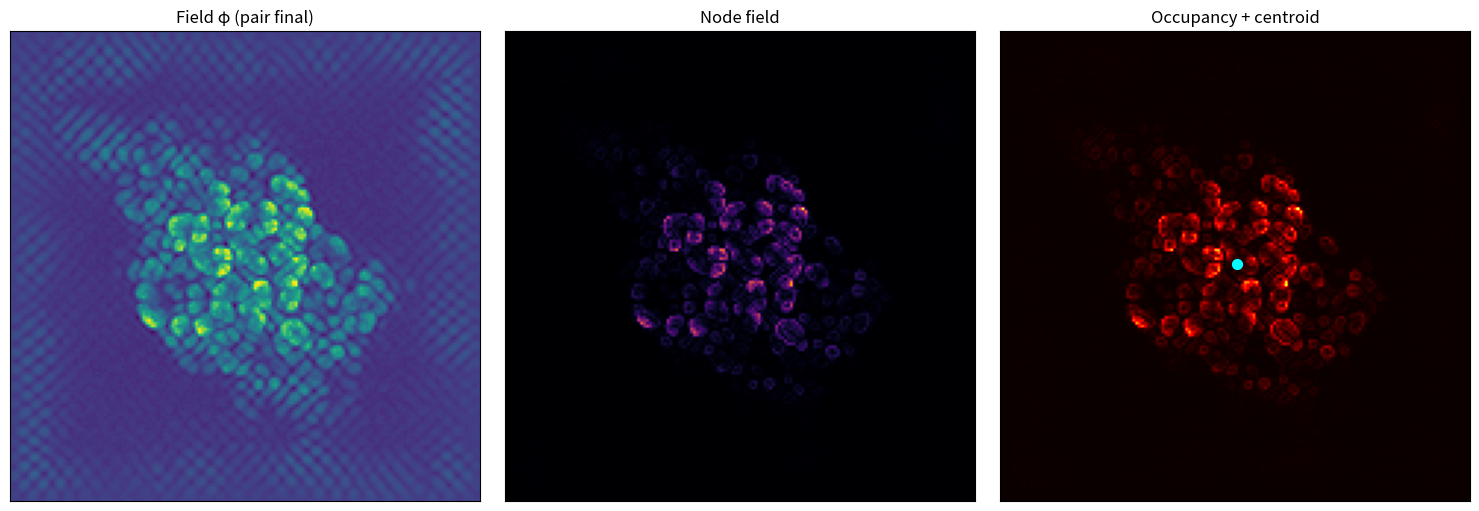
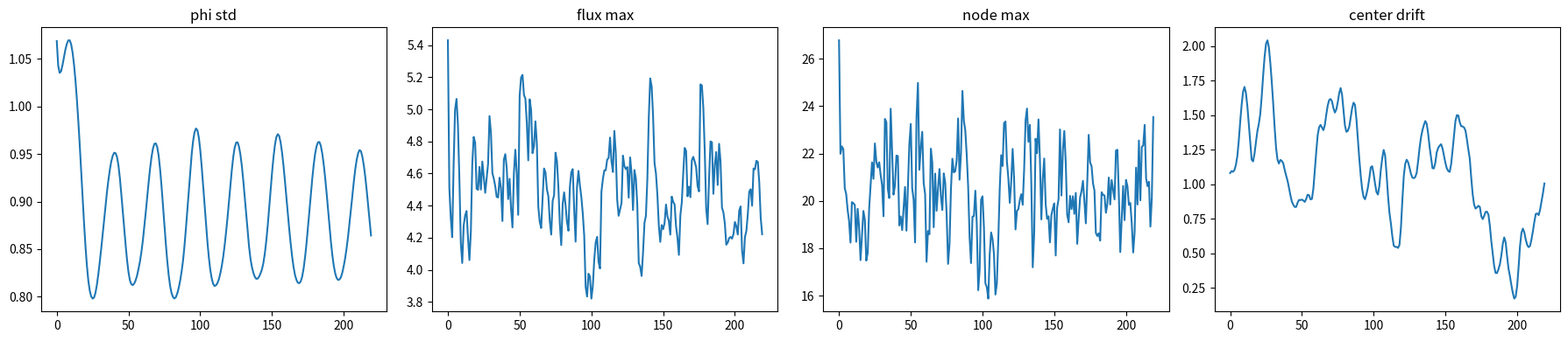

Recreate these plots in Python, in order.
#!/usr/bin/env python3
# -*- coding: utf-8 -*-

from pathlib import Path
import numpy as np
import matplotlib.pyplot as plt

OUT = Path("results/proto_atoms/proto_atom_pair_interaction")
OUT.mkdir(parents=True, exist_ok=True)

# ============================================================
# CONFIG
# ============================================================

SIZE = 160
N_STEPS = 220

BETA = 9.50
CENTER_GAIN = 0.014
NODE_GAIN = 0.080
MATTER_GAIN = 0.107
FLUX_GAIN = 0.040
EDGE_PENALTY = 0.12

OMEGA_BG = 0.22
BACKGROUND_GAIN = 0.035
OMEGA_LOCAL = 0.47
LOCAL_BEAT_GAIN = 0.085

PHI_CLIP = 6.0
FLUX_CLIP = 1e6
NODE_CLIP = 1e8

SEED_A = 8
SEED_B = 11

SHIFT_A = (-18, -14)
SHIFT_B = (18, 14)

MIX_COEFF = 0.90


# ============================================================
# CORE
# ============================================================

def laplacian(phi):
    return (
        np.roll(phi, 1, axis=0) + np.roll(phi, -1, axis=0) +
        np.roll(phi, 1, axis=1) + np.roll(phi, -1, axis=1)
        - 4 * phi
    )


def compute_flux(phi):
    gx = np.gradient(phi, axis=0)
    gy = np.gradient(phi, axis=1)

    gx = np.clip(gx, -FLUX_CLIP, FLUX_CLIP)
    gy = np.clip(gy, -FLUX_CLIP, FLUX_CLIP)

    flux_mag = np.sqrt(gx * gx + gy * gy)
    flux_mag = np.clip(flux_mag, 0.0, FLUX_CLIP)

    return gx, gy, flux_mag


def compute_divergence(gx, gy):
    div = np.gradient(gx, axis=0) + np.gradient(gy, axis=1)
    return np.nan_to_num(div, nan=0.0, posinf=0.0, neginf=0.0)


def compute_node_field(phi, flux_mag):
    node = flux_mag * np.abs(phi)
    node = np.clip(node, 0.0, NODE_CLIP)
    return np.nan_to_num(node, nan=0.0, posinf=NODE_CLIP, neginf=0.0)


def normalize(x):
    x = np.nan_to_num(x, nan=0.0, posinf=0.0, neginf=0.0)
    m = float(np.mean(x))
    s = float(np.std(x))
    if (not np.isfinite(s)) or s < 1e-12:
        return np.zeros_like(x)
    z = (x - m) / s
    return np.nan_to_num(z, nan=0.0, posinf=0.0, neginf=0.0)


def gaussian_center_mask(shape, sigma=None):
    if sigma is None:
        sigma = shape[0] / 6
    y, x = np.indices(shape)
    cy = (shape[0] - 1) / 2
    cx = (shape[1] - 1) / 2
    r2 = (x - cx) ** 2 + (y - cy) ** 2
    return np.exp(-r2 / (2.0 * sigma * sigma))


def edge_mask(shape, width=None):
    if width is None:
        width = shape[0] / 8
    y, x = np.indices(shape)
    h, w = shape
    d_left = x
    d_right = (w - 1) - x
    d_top = y
    d_bottom = (h - 1) - y
    d_edge = np.minimum(np.minimum(d_left, d_right), np.minimum(d_top, d_bottom))
    return np.exp(-d_edge / width)


def make_local_phase_field(shape, rng):
    return rng.uniform(0.0, 2.0 * np.pi, size=shape)


def compute_occupancy(node_field):
    m = float(np.max(node_field))
    if (not np.isfinite(m)) or m <= 1e-12:
        return np.zeros_like(node_field)
    occ = node_field / m
    return np.nan_to_num(occ, nan=0.0, posinf=0.0, neginf=0.0)


def weighted_centroid(w):
    total = float(np.sum(w))
    if (not np.isfinite(total)) or total <= 1e-12:
        h, ww = w.shape
        return (ww - 1) / 2, (h - 1) / 2
    y, x = np.indices(w.shape)
    cx = float(np.sum(x * w) / total)
    cy = float(np.sum(y * w) / total)
    return cx, cy


# ============================================================
# SINGLE ATOM BUILDER
# ============================================================

def run_single_atom(seed, n_steps=180, size=SIZE):
    rng = np.random.default_rng(seed)

    phi0 = rng.uniform(-3, 3, (size, size))
    phi = phi0.copy()
    phase0 = make_local_phase_field(phi.shape, rng)

    for step in range(n_steps):
        lap = laplacian(phi)
        gx, gy, flux_mag = compute_flux(phi)
        div_flux = compute_divergence(gx, gy)
        node_field = compute_node_field(phi, flux_mag)

        background = BACKGROUND_GAIN * np.sin(OMEGA_BG * step) * phi0
        local_beating = LOCAL_BEAT_GAIN * np.sin(OMEGA_LOCAL * step + phase0) * phi

        matter_feedback = MATTER_GAIN * normalize(-div_flux)
        node_feedback = NODE_GAIN * normalize(node_field)
        flux_feedback = FLUX_GAIN * normalize(flux_mag)

        center = gaussian_center_mask(phi.shape)
        edges = edge_mask(phi.shape)

        center_capture = CENTER_GAIN * center * normalize(node_field + np.maximum(-div_flux, 0.0))
        anti_edge = -EDGE_PENALTY * edges * normalize(node_field)

        stabilizer = -0.015 * phi * np.abs(phi)
        stabilizer = np.nan_to_num(stabilizer, nan=0.0, posinf=0.0, neginf=0.0)

        phi = (
            phi
            + 0.085 * lap
            - 0.008 * BETA * phi
            + background
            + local_beating
            + matter_feedback
            + node_feedback
            + flux_feedback
            + center_capture
            + anti_edge
            + stabilizer
        )

        phi = np.nan_to_num(phi, nan=0.0, posinf=0.0, neginf=0.0)
        phi = np.clip(phi, -PHI_CLIP, PHI_CLIP)

    return phi


def shifted(arr, dy, dx):
    return np.roll(np.roll(arr, dy, axis=0), dx, axis=1)


# ============================================================
# PAIR DYNAMICS
# ============================================================

def update_pair(phi, phi0, phase0, step):
    lap = laplacian(phi)
    gx, gy, flux_mag = compute_flux(phi)
    div_flux = compute_divergence(gx, gy)
    node_field = compute_node_field(phi, flux_mag)

    background = BACKGROUND_GAIN * np.sin(OMEGA_BG * step) * phi0
    local_beating = LOCAL_BEAT_GAIN * np.sin(OMEGA_LOCAL * step + phase0) * phi

    matter_feedback = MATTER_GAIN * normalize(-div_flux)
    node_feedback = NODE_GAIN * normalize(node_field)
    flux_feedback = FLUX_GAIN * normalize(flux_mag)

    center = gaussian_center_mask(phi.shape, sigma=phi.shape[0] / 4)
    edges = edge_mask(phi.shape)

    center_capture = 0.5 * CENTER_GAIN * center * normalize(node_field + np.maximum(-div_flux, 0.0))
    anti_edge = -EDGE_PENALTY * edges * normalize(node_field)

    stabilizer = -0.015 * phi * np.abs(phi)
    stabilizer = np.nan_to_num(stabilizer, nan=0.0, posinf=0.0, neginf=0.0)

    phi_next = (
        phi
        + 0.085 * lap
        - 0.008 * BETA * phi
        + background
        + local_beating
        + matter_feedback
        + node_feedback
        + flux_feedback
        + center_capture
        + anti_edge
        + stabilizer
    )

    phi_next = np.nan_to_num(phi_next, nan=0.0, posinf=0.0, neginf=0.0)
    phi_next = np.clip(phi_next, -PHI_CLIP, PHI_CLIP)

    return phi_next, flux_mag, node_field


# ============================================================
# MAIN
# ============================================================

def main():
    print("\n=== PROTO ATOM PAIR INTERACTION ===")
    print(
        f"[DEBUG] β={BETA:.2f}, C={CENTER_GAIN:.3f}, N={NODE_GAIN:.3f}, "
        f"M={MATTER_GAIN:.3f}, F={FLUX_GAIN:.3f}, E={EDGE_PENALTY:.2f}"
    )
    print(f"[DEBUG] seeds = ({SEED_A}, {SEED_B})")

    phi_a = run_single_atom(SEED_A)
    phi_b = run_single_atom(SEED_B)

    phi_a = shifted(phi_a, SHIFT_A[0], SHIFT_A[1])
    phi_b = shifted(phi_b, SHIFT_B[0], SHIFT_B[1])

    phi0 = MIX_COEFF * phi_a + MIX_COEFF * phi_b
    phi = phi0.copy()

    rng = np.random.default_rng(999)
    phase0 = make_local_phase_field(phi.shape, rng)

    std_hist = []
    flux_hist = []
    node_hist = []
    dist_hist = []

    for step in range(N_STEPS):
        phi, flux_mag, node_field = update_pair(phi, phi0, phase0, step)

        occ = compute_occupancy(node_field)
        cx, cy = weighted_centroid(occ)

        std_hist.append(float(np.std(phi)))
        flux_hist.append(float(np.max(flux_mag)))
        node_hist.append(float(np.max(node_field)))
        dist_hist.append(float(np.sqrt((cx - (SIZE - 1) / 2) ** 2 + (cy - (SIZE - 1) / 2) ** 2)))

        if step % 20 == 0:
            print(
                f"step={step} "
                f"std={np.std(phi):.4f} "
                f"flux={np.max(flux_mag):.4f} "
                f"node={np.max(node_field):.4f} "
                f"center_drift={dist_hist[-1]:.4f}"
            )

    occ = compute_occupancy(node_field)
    cx, cy = weighted_centroid(occ)

    # figure 1
    fig, axes = plt.subplots(1, 3, figsize=(15, 5))
    axes[0].imshow(phi, cmap="viridis")
    axes[0].set_title("Field φ (pair final)")
    axes[1].imshow(node_field, cmap="inferno")
    axes[1].set_title("Node field")
    axes[2].imshow(occ, cmap="hot")
    axes[2].scatter(cx, cy, c="cyan", s=50)
    axes[2].set_title("Occupancy + centroid")

    for ax in axes:
        ax.set_xticks([])
        ax.set_yticks([])

    plt.tight_layout()
    out1 = OUT / "pair_interaction_final.png"
    plt.savefig(out1, dpi=320)
    plt.close(fig)

    # figure 2
    fig, axes = plt.subplots(1, 4, figsize=(18, 4))
    axes[0].plot(std_hist)
    axes[0].set_title("phi std")
    axes[1].plot(flux_hist)
    axes[1].set_title("flux max")
    axes[2].plot(node_hist)
    axes[2].set_title("node max")
    axes[3].plot(dist_hist)
    axes[3].set_title("center drift")
    plt.tight_layout()
    out2 = OUT / "pair_interaction_diagnostics.png"
    plt.savefig(out2, dpi=320)
    plt.close(fig)

    np.save(OUT / "phi_pair_final.npy", phi)
    np.save(OUT / "node_pair_final.npy", node_field)
    np.save(OUT / "occ_pair_final.npy", occ)

    print(f"[OK] wrote {out1}")
    print(f"[OK] wrote {out2}")
    print("[DONE] proto atom pair interaction complete")


if __name__ == "__main__":
    main()
